16-way image classification set "mushroom_species_dataset" from GitHub (TaiE64/COMP0220-DeepLearning-Coursework-AI-Mushroom-Expert-Group013); label vocabulary: Amanita calyptroderma, Armillaria mellea, Armillaria tabescens, Artomyces pyxidatus, Bolbitius titubans, Boletus pallidus, Boletus rex-veris, Cantharellus californicus, Ganoderma tsugae, Leucoagaricus leucothites, Lycogala epidendrum, Trametes gibbosa, Trametes versicolor, Trichaptum biforme, Tylopilus felleus, Tylopilus rubrobrunneus.

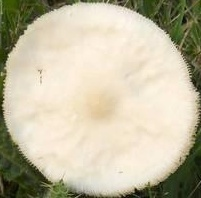
Label: Leucoagaricus leucothites

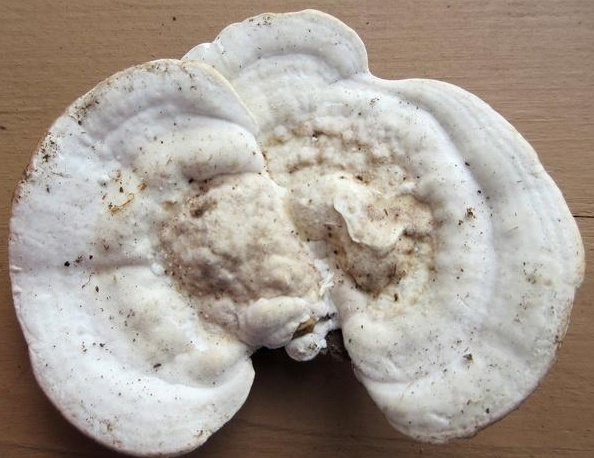
Label: Trametes gibbosa

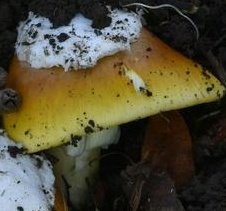
Label: Amanita calyptroderma

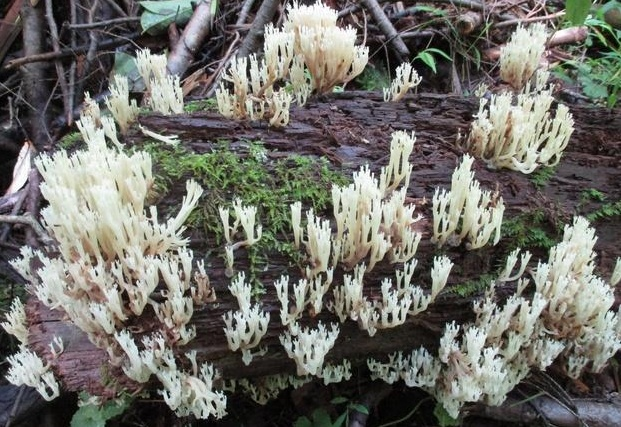
Label: Artomyces pyxidatus

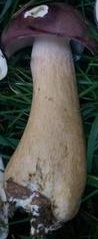
Label: Tylopilus rubrobrunneus

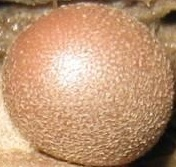
Label: Lycogala epidendrum
